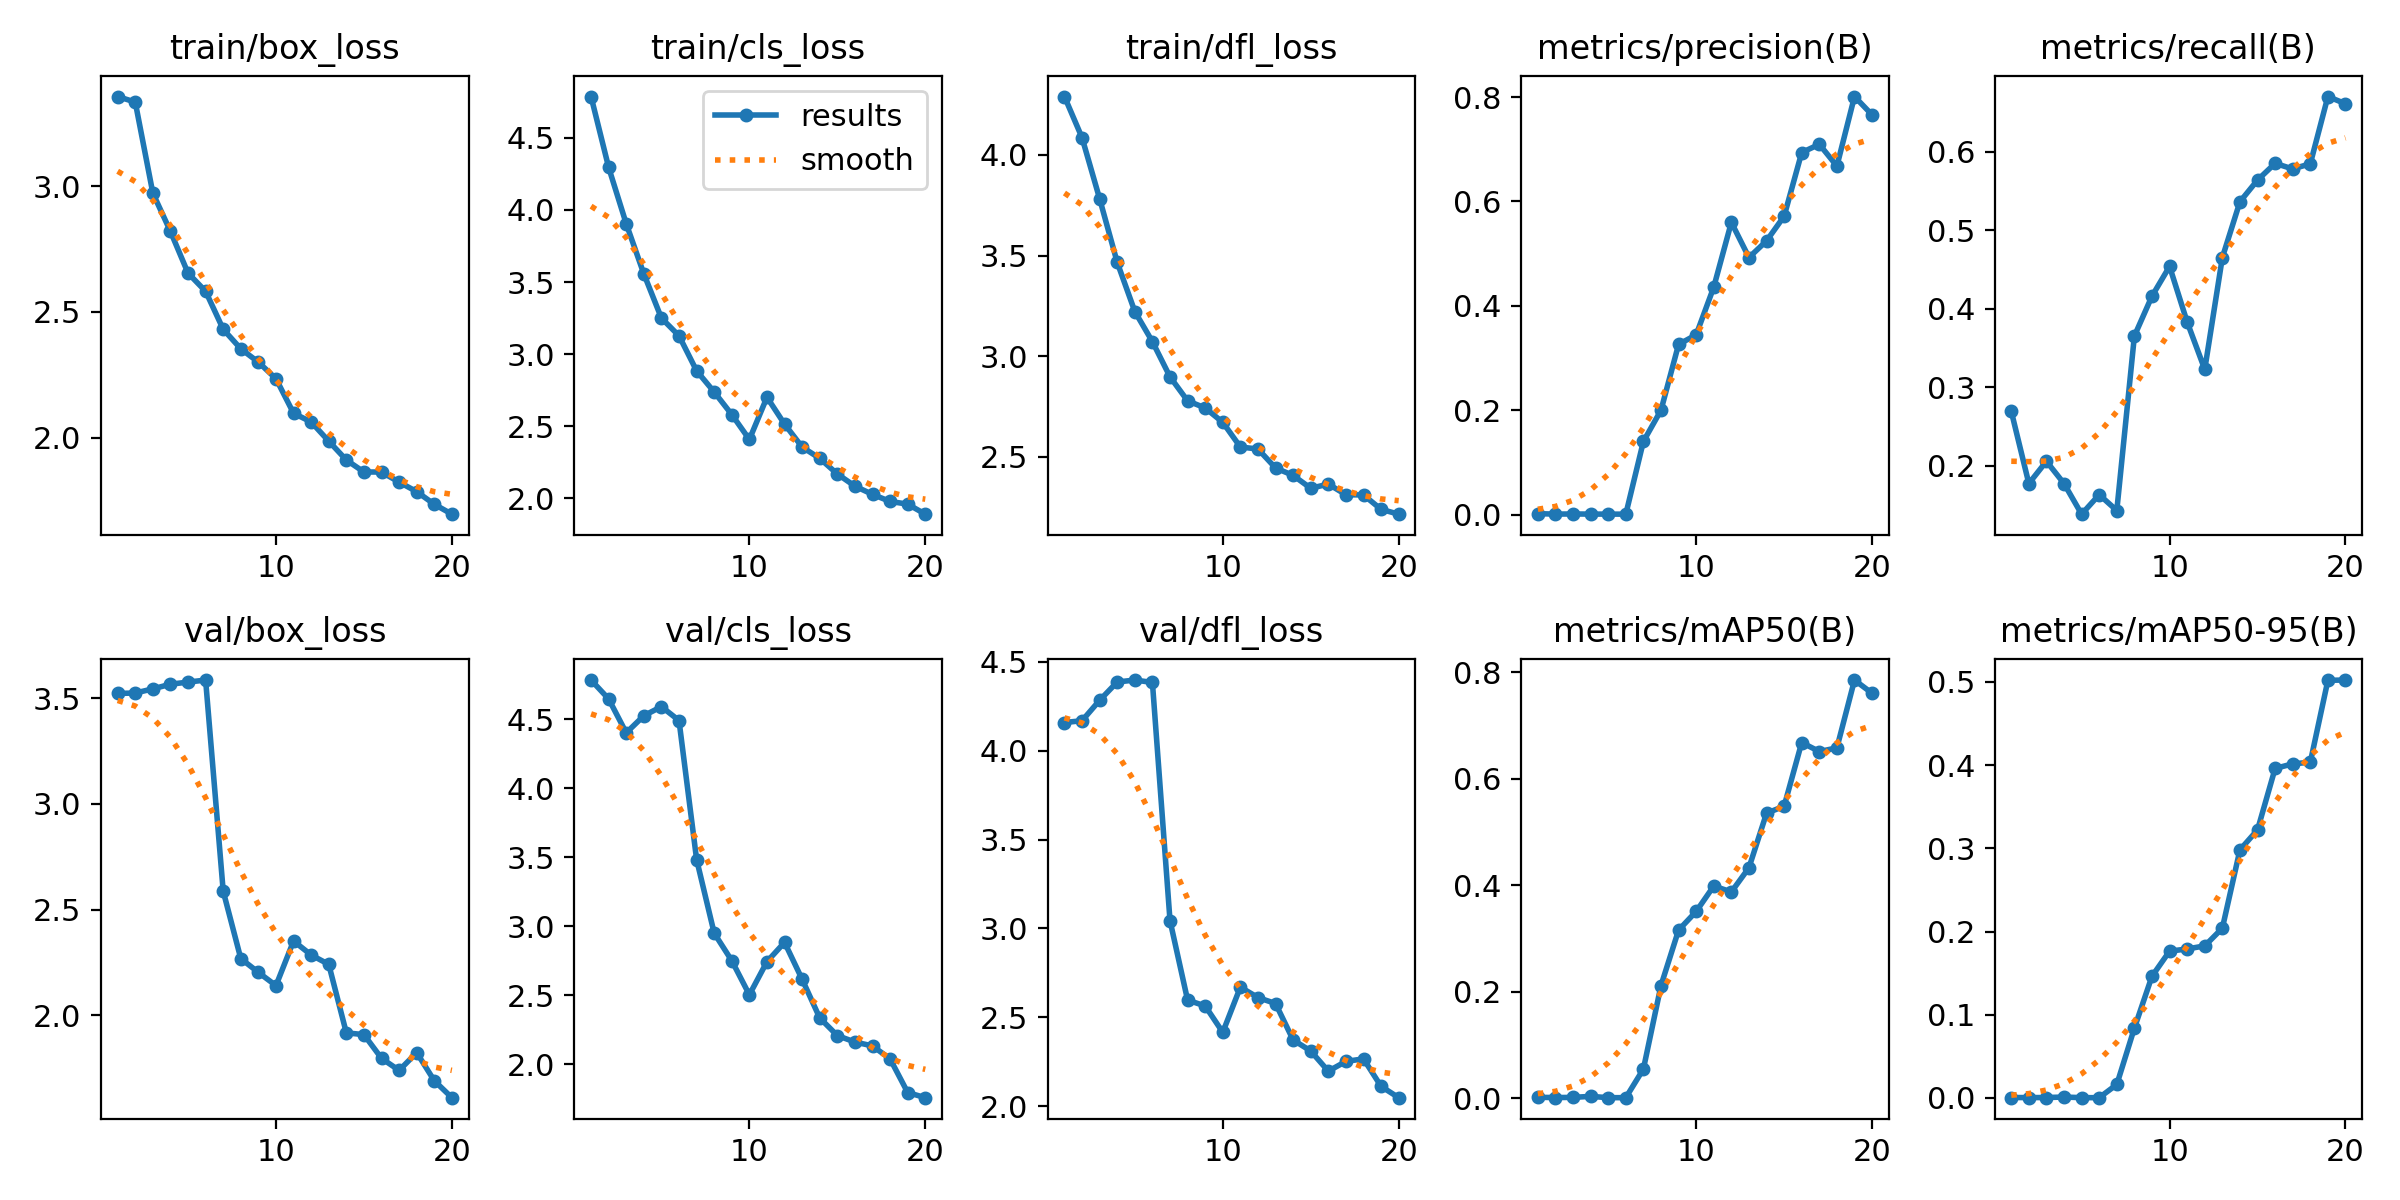

The data file committed next to this chart (first rows):
epoch, train/box_loss, train/cls_loss, train/dfl_loss, metrics/precision(B), metrics/recall(B), metrics/mAP50(B), metrics/mAP50-95(B), val/box_loss, val/cls_loss, val/dfl_loss, lr/pg0, lr/pg1, lr/pg2
1, 3.356, 4.786, 4.289, 0.00253, 0.2695, 0.00182, 0.00053, 3.522, 4.783, 4.158, 0.00036, 0.00036, 0.00036
2, 3.334, 4.295, 4.085, 0.00167, 0.1773, 0.00133, 0.00044, 3.525, 4.646, 4.168, 0.0007034, 0.0007034, 0.0007034
3, 2.972, 3.904, 3.782, 0.00193, 0.2057, 0.00171, 0.00051, 3.544, 4.401, 4.283, 0.001009, 0.001009, 0.001009
4, 2.82, 3.557, 3.466, 0.00167, 0.1773, 0.00359, 0.00111, 3.566, 4.525, 4.386, 0.001277, 0.001277, 0.001277
5, 2.654, 3.25, 3.222, 0.00167, 0.1383, 0.00113, 0.00037, 3.576, 4.591, 4.397, 0.001508, 0.001508, 0.001508
6, 2.582, 3.127, 3.072, 0.00153, 0.1631, 0.00116, 0.00034, 3.586, 4.49, 4.383, 0.001505, 0.001505, 0.001505
7, 2.431, 2.885, 2.898, 0.1408, 0.1429, 0.05489, 0.01618, 2.587, 3.484, 3.044, 0.001505, 0.001505, 0.001505
8, 2.353, 2.738, 2.779, 0.2005, 0.3653, 0.2117, 0.08397, 2.268, 2.95, 2.596, 0.001406, 0.001406, 0.001406
9, 2.3, 2.581, 2.743, 0.3265, 0.416, 0.3158, 0.1463, 2.203, 2.751, 2.564, 0.001307, 0.001307, 0.001307
10, 2.234, 2.409, 2.672, 0.3448, 0.4539, 0.3509, 0.1764, 2.14, 2.504, 2.415, 0.001208, 0.001208, 0.001208
11, 2.097, 2.701, 2.549, 0.4363, 0.383, 0.3986, 0.179, 2.352, 2.744, 2.67, 0.001109, 0.001109, 0.001109
12, 2.062, 2.515, 2.539, 0.5601, 0.3227, 0.3876, 0.1827, 2.285, 2.884, 2.611, 0.00101, 0.00101, 0.00101
13, 1.986, 2.356, 2.445, 0.4928, 0.4652, 0.433, 0.204, 2.241, 2.616, 2.577, 0.000911, 0.000911, 0.000911
14, 1.911, 2.278, 2.408, 0.5247, 0.5363, 0.5354, 0.2982, 1.917, 2.336, 2.372, 0.000812, 0.000812, 0.000812
15, 1.864, 2.17, 2.345, 0.5719, 0.5638, 0.5486, 0.3221, 1.909, 2.209, 2.31, 0.000713, 0.000713, 0.000713
16, 1.864, 2.085, 2.365, 0.6937, 0.5851, 0.6682, 0.396, 1.796, 2.162, 2.197, 0.000614, 0.000614, 0.000614
17, 1.824, 2.028, 2.312, 0.7095, 0.578, 0.6512, 0.4015, 1.739, 2.134, 2.252, 0.000515, 0.000515, 0.000515
18, 1.786, 1.979, 2.311, 0.6678, 0.5846, 0.6582, 0.4034, 1.823, 2.04, 2.266, 0.000416, 0.000416, 0.000416
19, 1.735, 1.96, 2.24, 0.8009, 0.6702, 0.7855, 0.5019, 1.69, 1.796, 2.111, 0.000317, 0.000317, 0.000317
20, 1.696, 1.891, 2.216, 0.7658, 0.661, 0.7607, 0.5022, 1.61, 1.759, 2.048, 0.000218, 0.000218, 0.000218
